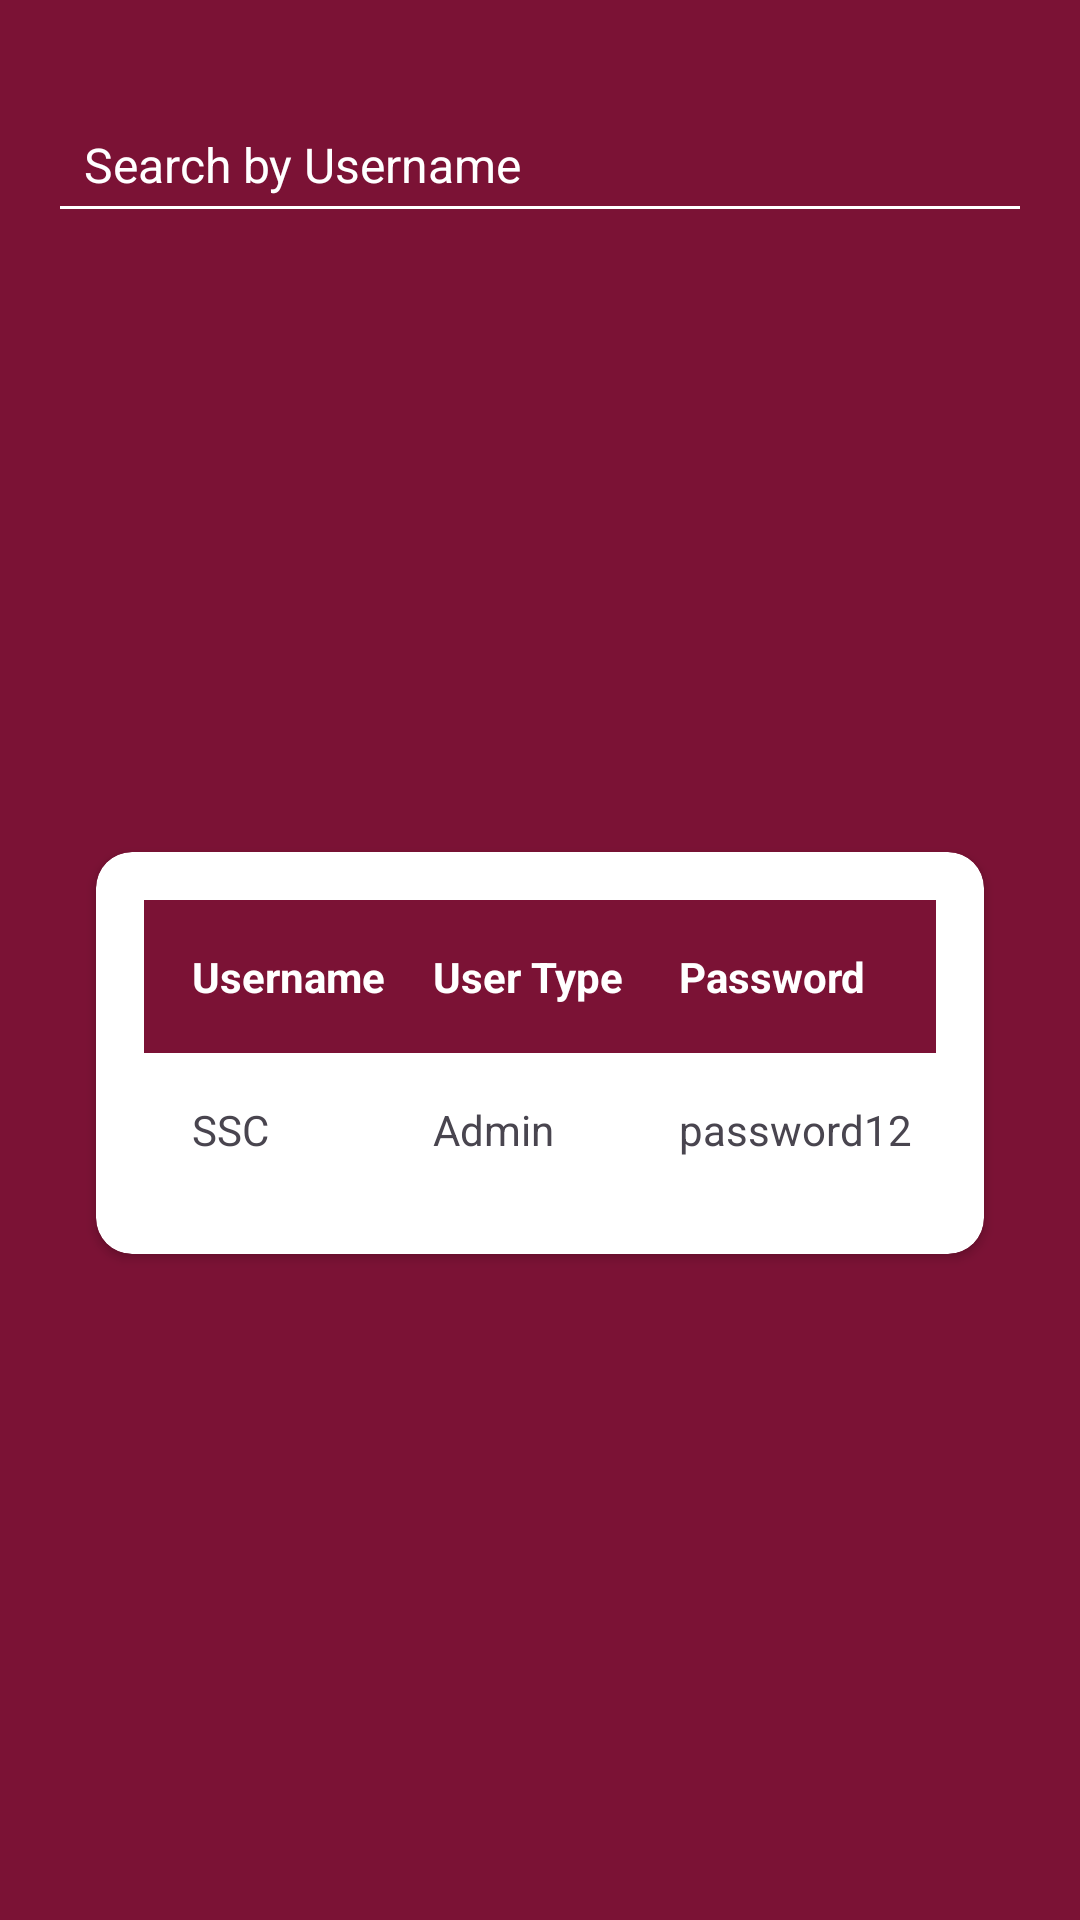

Android layout source for this screen:
<!-- AndroidManifest.xml: application theme Theme.Payment -->
<!-- res/layout/fragment_view_user.xml -->
<?xml version="1.0" encoding="utf-8"?>
<androidx.constraintlayout.widget.ConstraintLayout
    xmlns:android="http://schemas.android.com/apk/res/android"
    xmlns:app="http://schemas.android.com/apk/res-auto"
    android:layout_width="match_parent"
    android:layout_height="match_parent"
    android:padding="16dp"
    android:background="@color/ahadu_red1">

    
    <EditText
        android:id="@+id/searchBar"
        android:layout_width="0dp"
        android:layout_height="wrap_content"
        android:hint="Search by Username"
        android:inputType="text"
        android:padding="12dp"
        android:backgroundTint="@color/white"
        android:textColorHint="@color/white"
        android:drawablePadding="12dp"
        android:textSize="16sp"
        android:textColor="@color/white"
        app:layout_constraintTop_toTopOf="parent"
        app:layout_constraintStart_toStartOf="parent"
        app:layout_constraintEnd_toEndOf="parent"
        android:layout_marginTop="16dp" /> 

    
    <androidx.cardview.widget.CardView
        android:layout_width="0dp"
        android:layout_height="wrap_content"
        android:layout_margin="16dp"
        android:elevation="8dp"
        android:backgroundTint="@color/white"
        app:cardCornerRadius="12dp"
        app:layout_constraintTop_toBottomOf="@id/searchBar"
        app:layout_constraintStart_toStartOf="parent"
        app:layout_constraintEnd_toEndOf="parent"
        app:layout_constraintBottom_toBottomOf="parent">

        <androidx.constraintlayout.widget.ConstraintLayout
            android:layout_width="match_parent"
            android:layout_height="wrap_content"
            android:padding="16dp">

            
            <TableLayout
                android:id="@+id/userTable"
                android:layout_width="0dp"
                android:layout_height="wrap_content"
                android:stretchColumns="1"
                app:layout_constraintTop_toTopOf="parent"
                app:layout_constraintStart_toStartOf="parent"
                app:layout_constraintEnd_toEndOf="parent"
                app:layout_constraintBottom_toBottomOf="parent">

                
                <TableRow
                    android:layout_width="wrap_content"
                    android:layout_height="wrap_content"
                    android:background="@color/ahadu_red1"
                    android:padding="8dp">

                    <TextView
                        android:layout_width="wrap_content"
                        android:layout_height="wrap_content"
                        android:text="Username"
                        android:textStyle="bold"
                        android:textColor="@android:color/white"
                        android:padding="8dp" />

                    <TextView
                        android:layout_width="wrap_content"
                        android:layout_height="wrap_content"
                        android:text="User Type"
                        android:textStyle="bold"
                        android:textColor="@android:color/white"
                        android:padding="8dp" />

                    <TextView
                        android:layout_width="wrap_content"
                        android:layout_height="wrap_content"
                        android:text="Password"
                        android:textStyle="bold"
                        android:textColor="@android:color/white"
                        android:padding="8dp" />
                </TableRow>

                
                <TableRow
                    android:layout_width="wrap_content"
                    android:layout_height="wrap_content"
                    android:padding="8dp">

                    <TextView
                        android:layout_width="wrap_content"
                        android:layout_height="wrap_content"
                        android:text="SSC"
                        android:padding="8dp" />

                    <TextView
                        android:layout_width="wrap_content"
                        android:layout_height="wrap_content"
                        android:text="Admin"
                        android:padding="8dp" />

                    <TextView
                        android:layout_width="wrap_content"
                        android:layout_height="wrap_content"
                        android:text="password123"
                        android:padding="8dp" />
                </TableRow>

                

            </TableLayout>

        </androidx.constraintlayout.widget.ConstraintLayout>
    </androidx.cardview.widget.CardView>
</androidx.constraintlayout.widget.ConstraintLayout>
<!-- resources referenced by this layout -->
<resources>
  <color name="ahadu_red1">#7B1235</color>
  <color name="white">#FFFFFFFF</color>
  <style name="Theme.Payment" parent="Base.Theme.Payment" />
  <style name="Base.Theme.Payment" parent="Theme.Material3.DayNight.NoActionBar">
          
          
          <item name="colorPrimary">@color/ahadu_red1</item>
      </style>
</resources>
